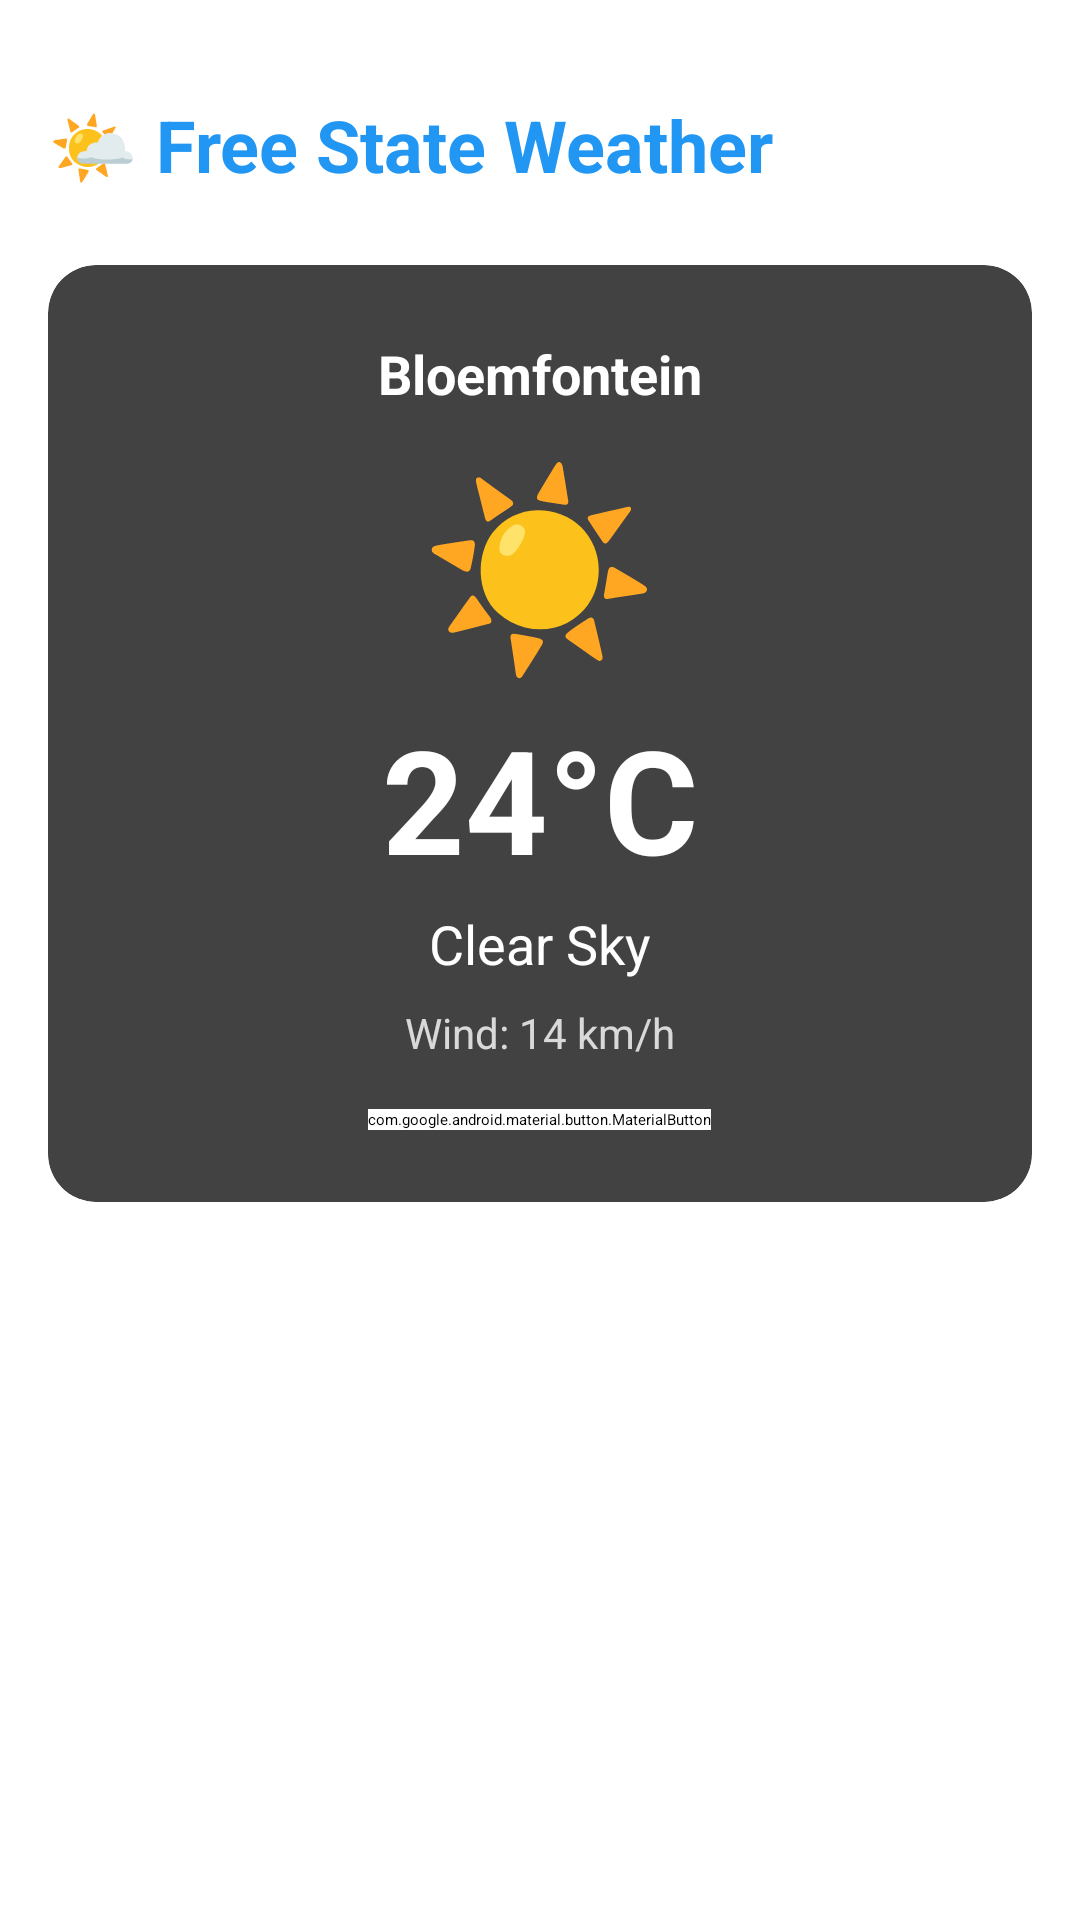

Layout XML and referenced resources for this Android screen:
<!-- AndroidManifest.xml: application theme Theme.NewsHub -->
<!-- res/layout/fragment_weather.xml -->
<?xml version="1.0" encoding="utf-8"?>
<androidx.constraintlayout.widget.ConstraintLayout
    xmlns:android="http://schemas.android.com/apk/res/android"
    xmlns:app="http://schemas.android.com/apk/res-auto"
    xmlns:tools="http://schemas.android.com/tools"
    android:layout_width="match_parent"
    android:layout_height="match_parent"
    android:background="@android:color/white"
    android:padding="16dp">

    
    <TextView
        android:id="@+id/tvWeatherTitle"
        android:layout_width="wrap_content"
        android:layout_height="wrap_content"
        android:text="🌤️ Free State Weather"
        android:textSize="24sp"
        android:textStyle="bold"
        android:textColor="@color/primary"
        app:layout_constraintTop_toTopOf="parent"
        app:layout_constraintStart_toStartOf="parent"
        android:layout_marginTop="16dp"/>

    
    <androidx.cardview.widget.CardView
        android:id="@+id/cardWeather"
        android:layout_width="match_parent"
        android:layout_height="wrap_content"
        android:layout_marginTop="24dp"
        app:cardCornerRadius="16dp"
        app:cardElevation="8dp"
        app:layout_constraintTop_toBottomOf="@+id/tvWeatherTitle"
        android:background="@drawable/weather_gradient">

        <LinearLayout
            android:id="@+id/weatherContainer"
            android:layout_width="match_parent"
            android:layout_height="wrap_content"
            android:orientation="vertical"
            android:padding="24dp"
            android:gravity="center"
            android:visibility="visible">

            
            <TextView
                android:id="@+id/tvLocationName"
                android:layout_width="wrap_content"
                android:layout_height="wrap_content"
                android:text="Bloemfontein"
                android:textSize="18sp"
                android:textStyle="bold"
                android:textColor="@android:color/white"/>

            
            <TextView
                android:id="@+id/tvWeatherIcon"
                android:layout_width="wrap_content"
                android:layout_height="wrap_content"
                android:text="☀️"
                android:textSize="64sp"
                android:layout_marginTop="8dp"/>

            
            <TextView
                android:id="@+id/tvTemperature"
                android:layout_width="wrap_content"
                android:layout_height="wrap_content"
                android:text="24°C"
                android:textSize="48sp"
                android:textStyle="bold"
                android:textColor="@android:color/white"
                android:layout_marginTop="4dp"/>

            
            <TextView
                android:id="@+id/tvCondition"
                android:layout_width="wrap_content"
                android:layout_height="wrap_content"
                android:text="Clear Sky"
                android:textSize="18sp"
                android:textColor="@android:color/white"
                android:layout_marginTop="4dp"/>

            
            <TextView
                android:id="@+id/tvWindSpeed"
                android:layout_width="wrap_content"
                android:layout_height="wrap_content"
                android:text="Wind: 14 km/h"
                android:textSize="14sp"
                android:textColor="@android:color/white"
                android:layout_marginTop="8dp"
                android:alpha="0.8"/>

            
            <com.google.android.material.button.MaterialButton
                android:id="@+id/btnRefresh"
                android:layout_width="wrap_content"
                android:layout_height="wrap_content"
                android:layout_marginTop="16dp"
                android:text="🔄 Refresh"
                android:textSize="14sp"
                app:cornerRadius="20dp"
                android:backgroundTint="@android:color/white"
                android:textColor="@color/primary"/>

        </LinearLayout>

    </androidx.cardview.widget.CardView>

    
    <ProgressBar
        android:id="@+id/progressBar"
        android:layout_width="48dp"
        android:layout_height="48dp"
        android:visibility="gone"
        app:layout_constraintTop_toTopOf="@+id/cardWeather"
        app:layout_constraintBottom_toBottomOf="@+id/cardWeather"
        app:layout_constraintStart_toStartOf="@+id/cardWeather"
        app:layout_constraintEnd_toEndOf="@+id/cardWeather"/>

    
    <LinearLayout
        android:id="@+id/errorContainer"
        android:layout_width="match_parent"
        android:layout_height="wrap_content"
        android:orientation="vertical"
        android:gravity="center"
        android:visibility="gone"
        app:layout_constraintTop_toBottomOf="@+id/tvWeatherTitle"
        android:layout_marginTop="24dp">

        <TextView
            android:layout_width="wrap_content"
            android:layout_height="wrap_content"
            android:text="⚠️"
            android:textSize="48sp"/>

        <TextView
            android:id="@+id/tvErrorMessage"
            android:layout_width="wrap_content"
            android:layout_height="wrap_content"
            android:text="Unable to load weather"
            android:textSize="16sp"
            android:textColor="@android:color/darker_gray"
            android:layout_marginTop="8dp"/>

        <com.google.android.material.button.MaterialButton
            android:id="@+id/btnRetry"
            android:layout_width="wrap_content"
            android:layout_height="wrap_content"
            android:layout_marginTop="16dp"
            android:text="Retry"
            style="@style/Widget.MaterialComponents.Button.OutlinedButton"/>
    </LinearLayout>

    
    <LinearLayout
        android:id="@+id/notInFreeStateContainer"
        android:layout_width="match_parent"
        android:layout_height="wrap_content"
        android:orientation="vertical"
        android:gravity="center"
        android:visibility="gone"
        app:layout_constraintTop_toBottomOf="@+id/tvWeatherTitle"
        android:layout_marginTop="24dp">

        <TextView
            android:layout_width="wrap_content"
            android:layout_height="wrap_content"
            android:text="📍"
            android:textSize="48sp"/>

        <TextView
            android:layout_width="wrap_content"
            android:layout_height="wrap_content"
            android:text="Outside Free State"
            android:textSize="18sp"
            android:textStyle="bold"
            android:layout_marginTop="8dp"/>

        <TextView
            android:layout_width="wrap_content"
            android:layout_height="wrap_content"
            android:text="Weather services are available for Free State locations only"
            android:textSize="14sp"
            android:textColor="@android:color/darker_gray"
            android:gravity="center"
            android:layout_marginTop="8dp"
            android:paddingHorizontal="24dp"/>
    </LinearLayout>

</androidx.constraintlayout.widget.ConstraintLayout>
<!-- resources referenced by this layout -->
<resources>
  <color name="primary">#2196F3</color>
  <!-- drawable weather_gradient (drawable) -->
  <?xml version="1.0" encoding="utf-8"?>
  <shape xmlns:android="http://schemas.android.com/apk/res/android">
      <gradient
          android:startColor="#2196F3"
          android:endColor="#1565C0"
          android:angle="135"/>
      <corners android:radius="12dp"/>
  </shape>
  <style name="Theme.NewsHub" parent="Theme.MaterialComponents.DayNight.NoActionBar">
          
          <item name="colorPrimary">@color/primary</item>
          <item name="colorPrimaryVariant">@color/primary_dark</item>
          <item name="colorOnPrimary">@color/white</item>
          
          <item name="colorSecondary">@color/teal_200</item>
          <item name="colorSecondaryVariant">@color/teal_700</item>
          <item name="colorOnSecondary">@color/black</item>
          
          <item name="android:statusBarColor">?attr/colorPrimaryVariant</item>
      </style>
  <color name="primary_dark">#1976D2</color>
  <color name="white">#FFFFFFFF</color>
  <color name="teal_200">#FF03DAC5</color>
  <color name="teal_700">#FF018786</color>
  <color name="black">#FF000000</color>
</resources>
